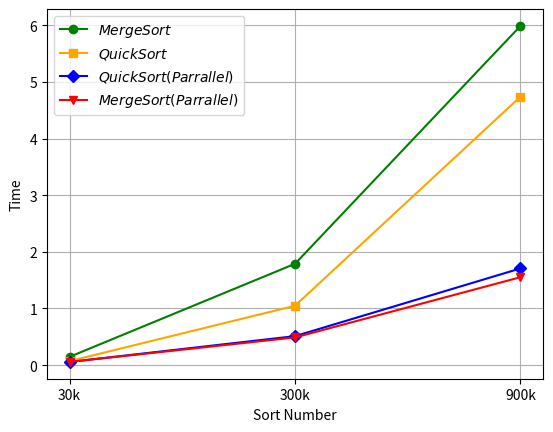

This chart was generated by the following Python code:
import matplotlib.pyplot as plt

x = [i for i in range(3)]

quick_y = [0.072, 1.048, 4.739]
quick_y_parallel = [0.057, 0.512, 1.707]

merge_y = [0.147, 1.789, 5.987]
merge_y_parallel = [0.057, 0.489, 1.552]

plt.figure()

l2 = plt.plot(x, merge_y, color='green', marker='o',
              linestyle='solid', label='$MergeSort$')

l4 = plt.plot(x, quick_y, color='orange', marker='s',
              linestyle='solid', label='$QuickSort$')

l3 = plt.plot(x, quick_y_parallel, color='blue', marker='D',
              linestyle='solid', label='$QuickSort(Parrallel)$')

l1 = plt.plot(x, merge_y_parallel, color='red', marker='v', 
              linestyle='solid', label='$MergeSort(Parrallel)$')

plt.xticks(x, ['30k', '300k', '900k'])
plt.grid()
plt.xlabel('Sort Number')
plt.ylabel('Time')
plt.legend(loc='upper left')
plt.savefig('time.pdf', dpi=600)